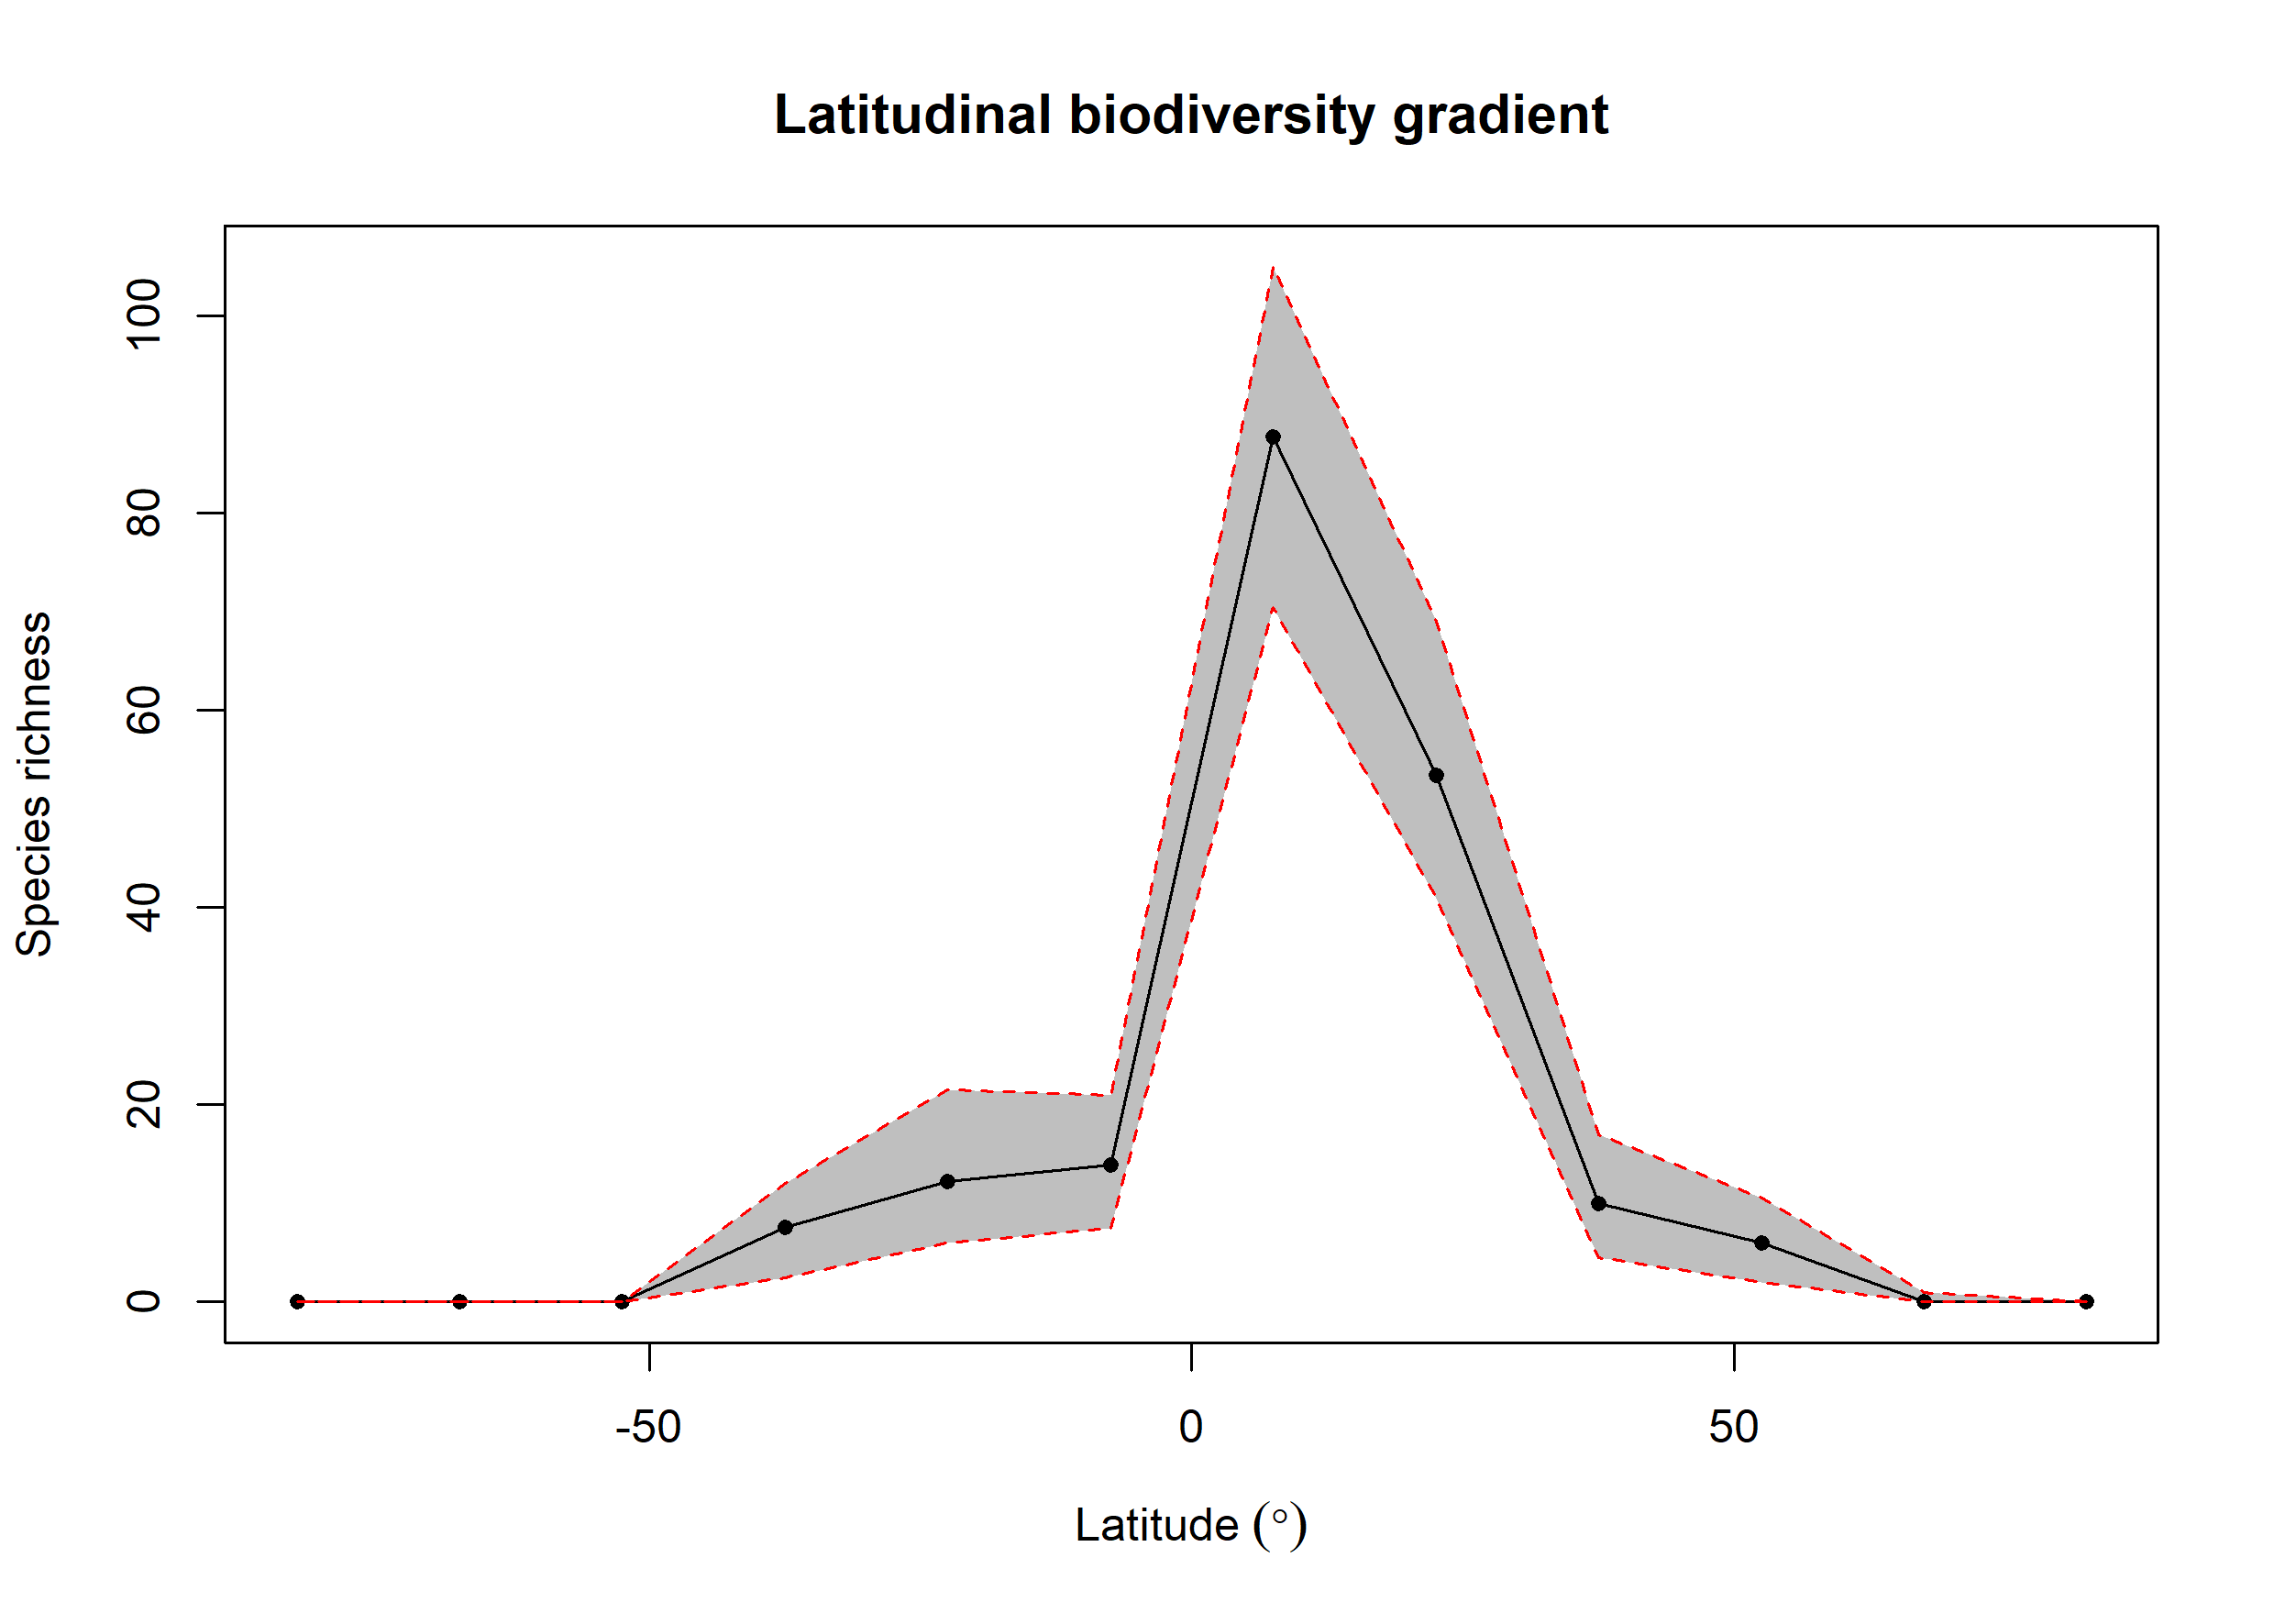

The file beside this chart, header and first rows:
bin, max, min, mid, hemisphere, mean_richness, CI.Lower, CI.Upper
1, 90, 75, 82.5, N, 0.02, 0, 0
2, 75, 60, 67.5, N, 0.06, 0, 1
3, 60, 45, 52.5, N, 5.95, 2, 10.53
4, 45, 30, 37.5, N, 10.02, 4.475, 17
5, 30, 15, 22.5, N, 53.41, 41, 69.05
6, 15, 0, 7.5, N, 87.73, 70.42, 105
7, 0, -15, -7.5, S, 13.85, 7.475, 21
8, -15, -30, -22.5, S, 12.21, 6, 21.52
9, -30, -45, -37.5, S, 7.56, 2.475, 12
10, -45, -60, -52.5, S, 0, 0, 0
11, -60, -75, -67.5, S, 0, 0, 0
12, -75, -90, -82.5, S, 0.01, 0, 0
